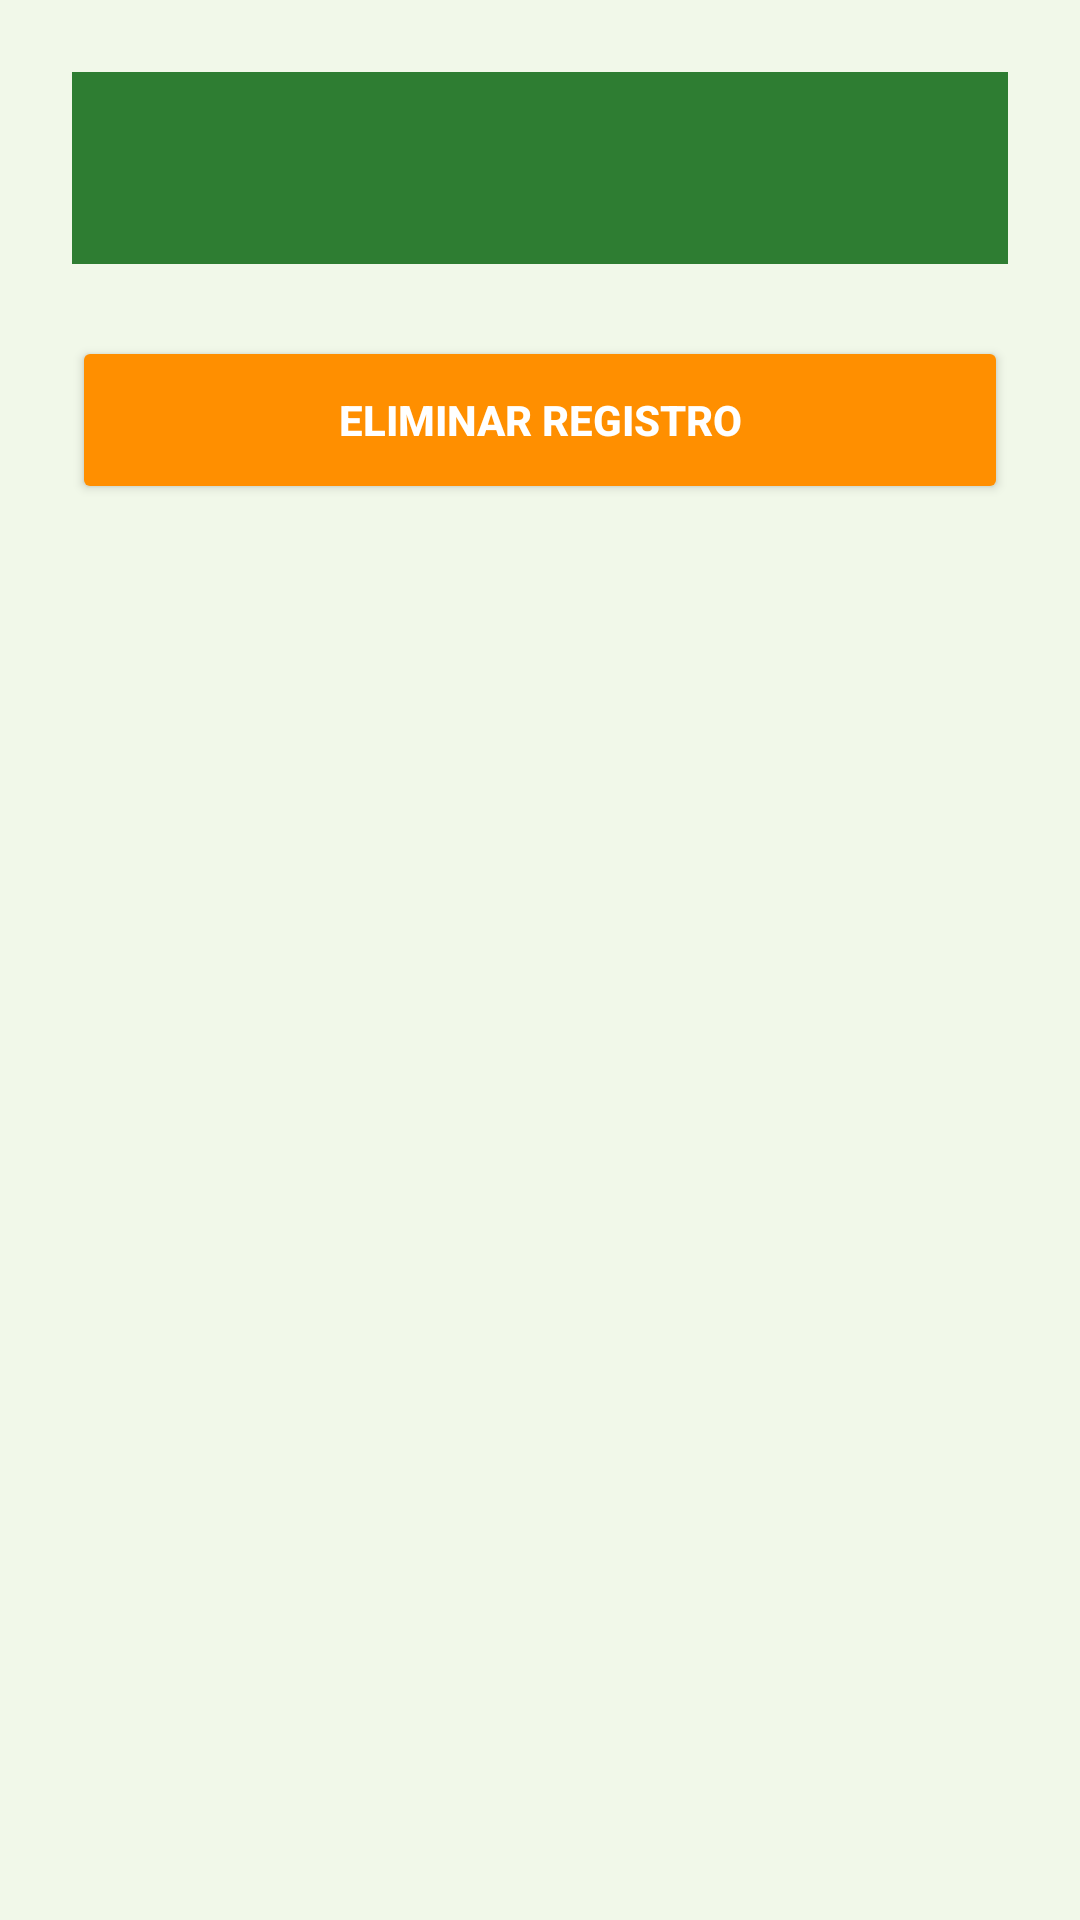

Android layout source for this screen:
<!-- AndroidManifest.xml: application theme Theme.Chocolate -->
<!-- res/layout/activity_eliminar.xml -->
<?xml version="1.0" encoding="utf-8"?>
<LinearLayout xmlns:android="http://schemas.android.com/apk/res/android"
    android:id="@+id/main"
    android:layout_width="match_parent"
    android:layout_height="match_parent"
    android:background="@color/cafe1"
    android:orientation="vertical"
    android:padding="24dp">

    <include layout="@layout/toolbar" />

    <Button
        android:id="@+id/elimina"
        android:layout_width="match_parent"
        android:layout_height="56dp"
        android:text="@string/btn_eliminar"
        android:backgroundTint="@color/accent"
        android:textColor="@color/white"
        android:layout_marginTop="24dp"
        android:textAllCaps="true"
        android:textStyle="bold"
        />

    <androidx.recyclerview.widget.RecyclerView
        android:id="@+id/rv"
        android:layout_marginTop="16dp"
        android:layout_width="match_parent"
        android:layout_height="match_parent"
        android:clipToPadding="false"
        android:paddingBottom="16dp"/>

</LinearLayout>
<!-- res/layout/toolbar.xml (included above) -->
<?xml version="1.0" encoding="utf-8"?>
<androidx.appcompat.widget.Toolbar xmlns:android="http://schemas.android.com/apk/res/android"
    xmlns:app="http://schemas.android.com/apk/res-auto"
    android:id="@+id/toolbar"
    android:layout_width="match_parent"
    android:layout_height="?attr/actionBarSize"
    android:background="@color/cafe2"
    android:elevation="4dp"
    android:theme="@style/ThemeOverlay.AppCompat.Dark.ActionBar"
    app:popupTheme="@style/ThemeOverlay.AppCompat.Light">
</androidx.appcompat.widget.Toolbar>
<!-- resources referenced by this layout -->
<resources>
  <color name="accent">#FF8F00</color>
  <color name="cafe1">#F1F8E9</color>
  <color name="cafe2">#2E7D32</color>
  <color name="white">#FFFFFFFF</color>
  <string name="btn_eliminar">Eliminar Registro</string>
  <style name="Theme.Chocolate" parent="Base.Theme.Chocolate" />
  <style name="Base.Theme.Chocolate" parent="Theme.Material3.DayNight.NoActionBar">
          
          <item name="colorPrimary">@color/cafe2</item>
          <item name="colorOnPrimary">@color/white</item>
          <item name="android:windowBackground">@color/cafe1</item>
          <item name="colorSurface">@color/white</item>
          <item name="colorOnSurface">@color/texto1</item>
          <item name="colorSecondary">@color/moss</item>
          <item name="colorAccent">@color/accent</item>
      </style>
  <color name="texto1">#1B5E20</color>
  <color name="moss">#8BC34A</color>
</resources>
